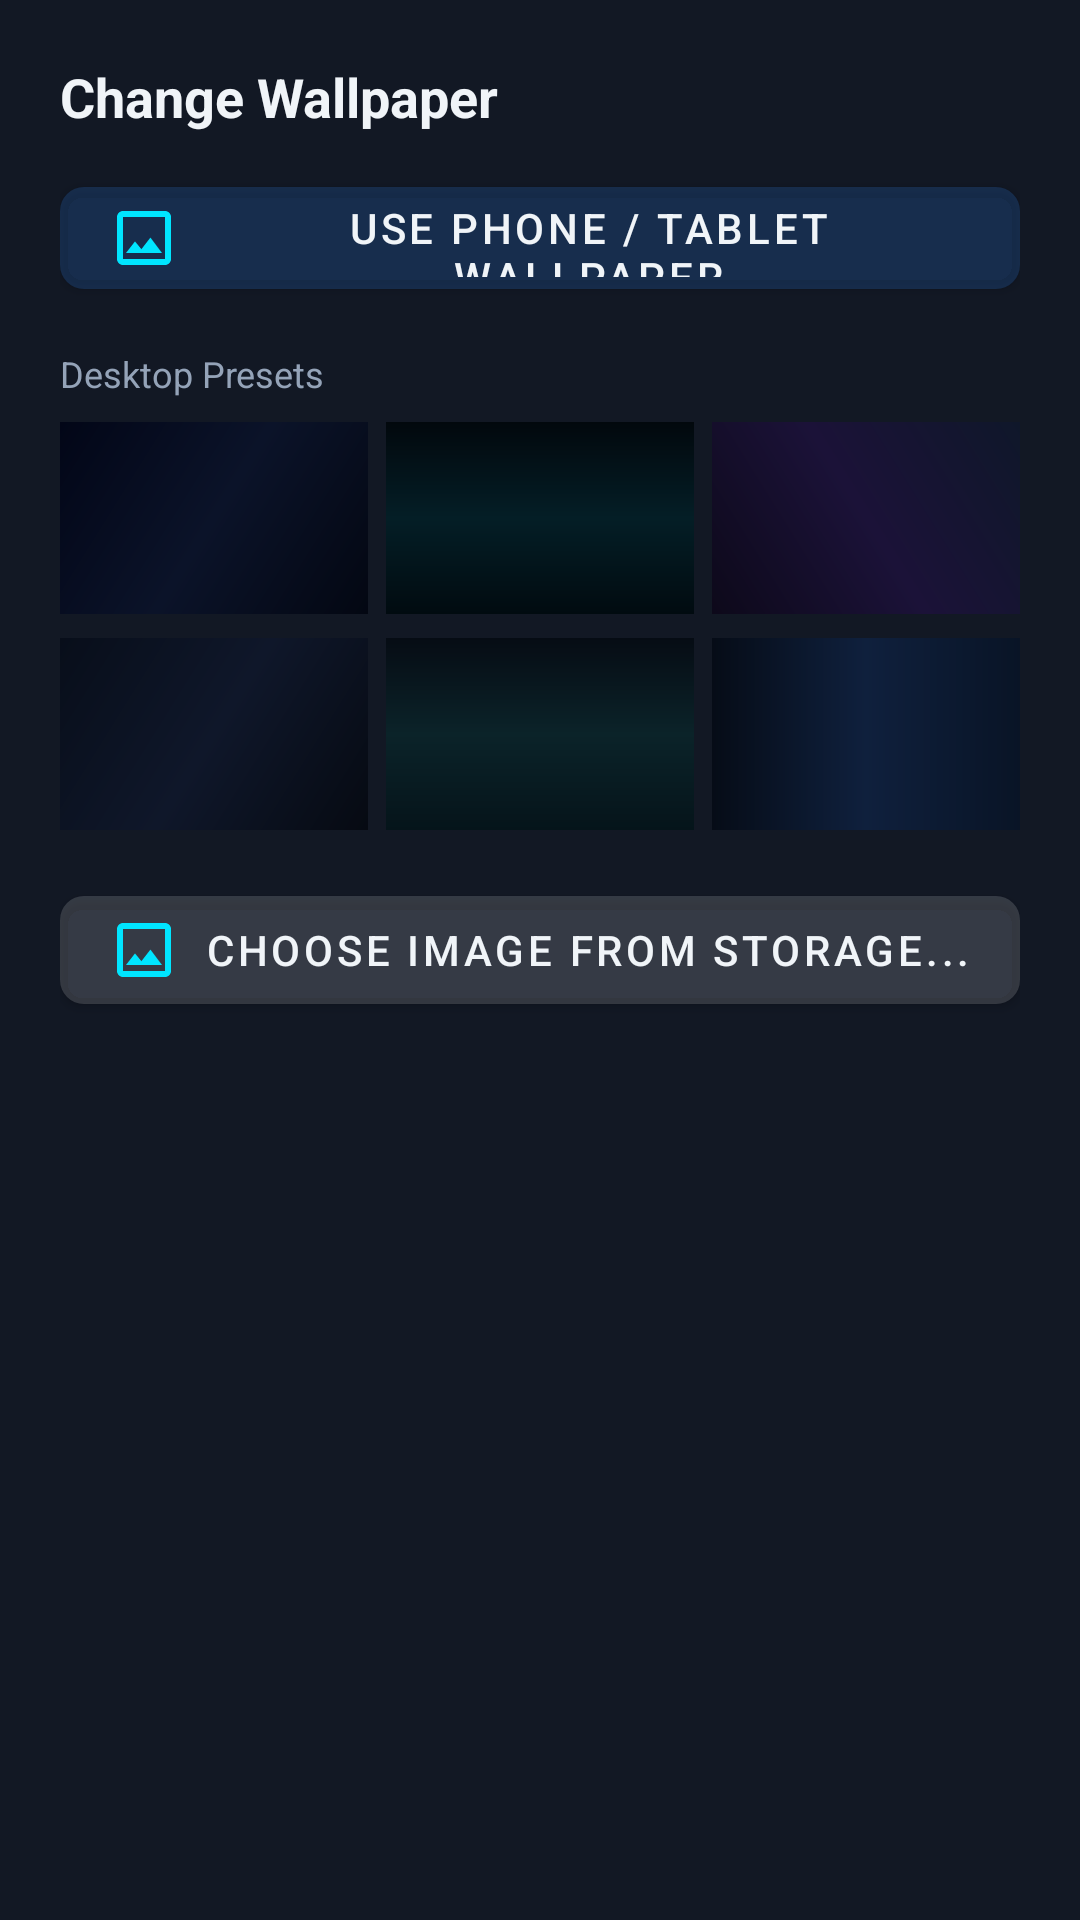

Android layout source for this screen:
<!-- AndroidManifest.xml: application theme Theme.OpenDeX -->
<!-- res/layout/dialog_wallpaper_picker.xml -->
<?xml version="1.0" encoding="utf-8"?>
<LinearLayout xmlns:android="http://schemas.android.com/apk/res/android"
    xmlns:app="http://schemas.android.com/apk/res-auto"
    android:layout_width="match_parent"
    android:layout_height="wrap_content"
    android:orientation="vertical"
    android:background="@color/dex_surface_dark"
    android:padding="20dp">

    <TextView
        android:layout_width="match_parent"
        android:layout_height="wrap_content"
        android:text="@string/change_wallpaper"
        android:textColor="@color/dex_text_primary"
        android:textSize="18sp"
        android:textStyle="bold"
        android:layout_marginBottom="12dp" />

    
    <com.google.android.material.button.MaterialButton
        android:id="@+id/btnUseSystemWallpaper"
        android:layout_width="match_parent"
        android:layout_height="46dp"
        android:text="Use Phone / Tablet Wallpaper"
        android:textColor="@color/dex_text_primary"
        app:icon="@drawable/ic_wallpaper"
        app:iconTint="@color/dex_accent_cyan"
        app:backgroundTint="#332F80ED"
        app:cornerRadius="8dp"
        android:layout_marginBottom="14dp" />

    
    <TextView
        android:layout_width="wrap_content"
        android:layout_height="wrap_content"
        android:text="Desktop Presets"
        android:textColor="@color/dex_text_secondary"
        android:textSize="12sp"
        android:layout_marginBottom="8dp" />

    <LinearLayout
        android:layout_width="match_parent"
        android:layout_height="64dp"
        android:orientation="horizontal"
        android:weightSum="3"
        android:layout_marginBottom="8dp">

        <FrameLayout
            android:id="@+id/presetWallpaper0"
            android:layout_width="0dp"
            android:layout_height="match_parent"
            android:layout_weight="1"
            android:layout_marginEnd="6dp"
            android:background="@drawable/wallpaper_windows_bloom"
            android:clickable="true"
            android:focusable="true" />

        <FrameLayout
            android:id="@+id/presetWallpaper1"
            android:layout_width="0dp"
            android:layout_height="match_parent"
            android:layout_weight="1"
            android:layout_marginEnd="6dp"
            android:background="@drawable/wallpaper_aurora_borealis"
            android:clickable="true"
            android:focusable="true" />

        <FrameLayout
            android:id="@+id/presetWallpaper2"
            android:layout_width="0dp"
            android:layout_height="match_parent"
            android:layout_weight="1"
            android:background="@drawable/wallpaper_cyberpunk"
            android:clickable="true"
            android:focusable="true" />
    </LinearLayout>

    <LinearLayout
        android:layout_width="match_parent"
        android:layout_height="64dp"
        android:orientation="horizontal"
        android:weightSum="3"
        android:layout_marginBottom="16dp">

        <FrameLayout
            android:id="@+id/presetWallpaper3"
            android:layout_width="0dp"
            android:layout_height="match_parent"
            android:layout_weight="1"
            android:layout_marginEnd="6dp"
            android:background="@drawable/wallpaper_dex_dark"
            android:clickable="true"
            android:focusable="true" />

        <FrameLayout
            android:id="@+id/presetWallpaper4"
            android:layout_width="0dp"
            android:layout_height="match_parent"
            android:layout_weight="1"
            android:layout_marginEnd="6dp"
            android:background="@drawable/wallpaper_emerald"
            android:clickable="true"
            android:focusable="true" />

        <FrameLayout
            android:id="@+id/presetWallpaper5"
            android:layout_width="0dp"
            android:layout_height="match_parent"
            android:layout_weight="1"
            android:background="@drawable/wallpaper_sapphire"
            android:clickable="true"
            android:focusable="true" />
    </LinearLayout>

    
    <com.google.android.material.button.MaterialButton
        android:id="@+id/btnPickCustomWallpaper"
        android:layout_width="match_parent"
        android:layout_height="48dp"
        android:text="@string/choose_from_gallery"
        android:textColor="@color/dex_text_primary"
        app:icon="@drawable/ic_wallpaper"
        app:iconTint="@color/dex_accent_cyan"
        app:backgroundTint="#26FFFFFF"
        app:cornerRadius="8dp" />

</LinearLayout>
<!-- resources referenced by this layout -->
<resources>
  <color name="dex_accent_cyan">#00E5FF</color>
  <color name="dex_surface_dark">#121824</color>
  <color name="dex_text_primary">#F0F4F8</color>
  <color name="dex_text_secondary">#94A3B8</color>
  <!-- drawable ic_wallpaper (drawable) -->
  <vector xmlns:android="http://schemas.android.com/apk/res/android"
      android:width="24dp"
      android:height="24dp"
      android:viewportWidth="24"
      android:viewportHeight="24">
      <path
          android:fillColor="#00E5FF"
          android:pathData="M19,3H5C3.9,3 3,3.9 3,5v14c0,1.1 0.9,2 2,2h14c1.1,0 2,-0.9 2,-2V5C21,3.9 20.1,3 19,3z M19,19H5V5h14V19z M14.14,11.86l-3,3.87L9,13.14 6,17h12L14.14,11.86z" />
  </vector>
  <!-- drawable wallpaper_cyberpunk (drawable) -->
  <?xml version="1.0" encoding="utf-8"?>
  <shape xmlns:android="http://schemas.android.com/apk/res/android"
      android:shape="rectangle">
      <gradient
          android:type="linear"
          android:angle="45"
          android:startColor="#0D091A"
          android:centerColor="#1B1238"
          android:endColor="#0F172A" />
  </shape>
  <!-- drawable wallpaper_dex_dark (drawable) -->
  <?xml version="1.0" encoding="utf-8"?>
  <shape xmlns:android="http://schemas.android.com/apk/res/android"
      android:shape="rectangle">
      <gradient
          android:type="linear"
          android:angle="135"
          android:startColor="#060A12"
          android:centerColor="#0F172A"
          android:endColor="#080E1A" />
  </shape>
  <!-- drawable wallpaper_emerald (drawable) -->
  <?xml version="1.0" encoding="utf-8"?>
  <shape xmlns:android="http://schemas.android.com/apk/res/android"
      android:shape="rectangle">
      <gradient
          android:type="linear"
          android:angle="90"
          android:startColor="#05141A"
          android:centerColor="#0B2329"
          android:endColor="#060C14" />
  </shape>
  <!-- drawable wallpaper_sapphire (drawable) -->
  <?xml version="1.0" encoding="utf-8"?>
  <shape xmlns:android="http://schemas.android.com/apk/res/android"
      android:shape="rectangle">
      <gradient
          android:type="linear"
          android:angle="180"
          android:startColor="#091426"
          android:centerColor="#0F203D"
          android:endColor="#060C17" />
  </shape>
  <string name="change_wallpaper">Change Wallpaper</string>
  <string name="choose_from_gallery">Choose Image from Storage...</string>
  <style name="Theme.OpenDeX" parent="Theme.MaterialComponents.NoActionBar">
          <item name="android:windowBackground">@color/dex_bg_dark</item>
          <item name="android:statusBarColor">#00000000</item>
          <item name="android:navigationBarColor">#00000000</item>
          <item name="android:windowTranslucentStatus">true</item>
          <item name="android:windowTranslucentNavigation">true</item>
          <item name="android:windowLayoutInDisplayCutoutMode">shortEdges</item>
          <item name="colorPrimary">@color/dex_accent_blue</item>
          <item name="colorSecondary">@color/dex_accent_cyan</item>
      </style>
  <color name="dex_bg_dark">#0A0E17</color>
  <color name="dex_accent_blue">#2F80ED</color>
</resources>
